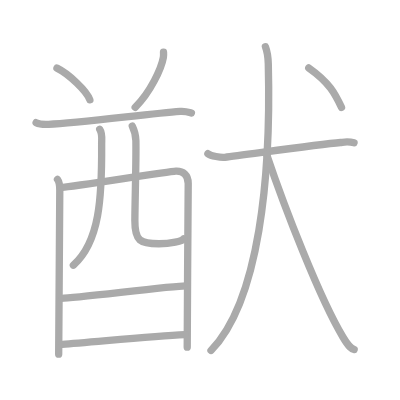
t = 0.00 s
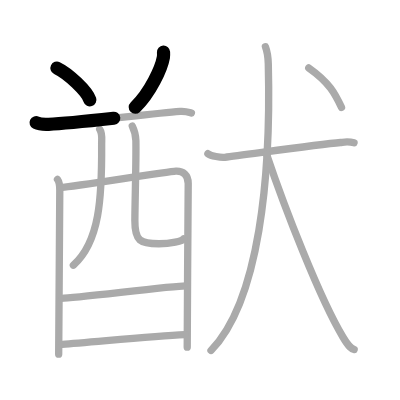
t = 2.50 s
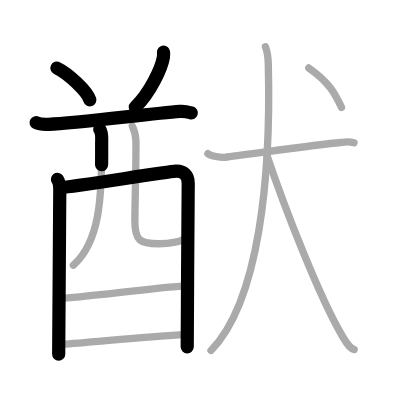
t = 5.25 s
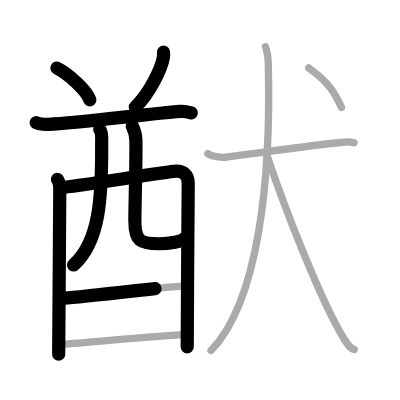
t = 7.75 s
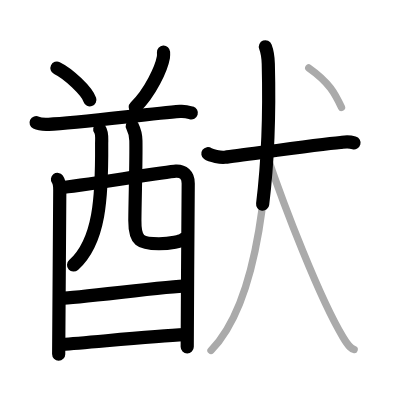
t = 10.50 s
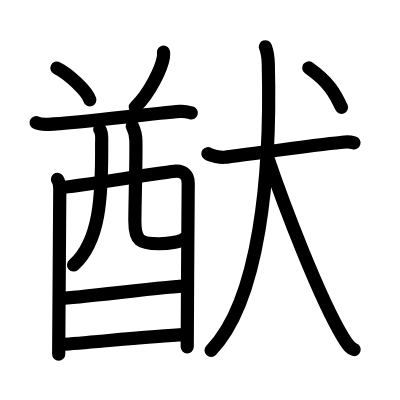
t = 13.00 s

The animated SVG that drew these frames (rendered in a browser with its animation timeline set to each time). Animation: 13 SMIL elements (animate=13); one cycle of 13.00 s.

<?xml version="1.0" standalone="no"?>
<!DOCTYPE svg PUBLIC "-//W3C//DTD SVG 1.1//EN"   "http://www.w3.org/Graphics/SVG/1.1/DTD/svg11.dtd">
<svg width="400px" height="400px"  version="1.1" xmlns="http://www.w3.org/2000/svg">
  <defs>
    <marker id="Triangle" viewBox="0 0 10 10" refX="0" refY="5" markerUnits="strokeWidth" markerWidth="3" style="stroke-opacity:0%;fill:#aaaaaa;" markerHeight="2" orient="auto">
      <path d="M 0 0 L 10 5 L 0 10 z" />
    </marker>
    
    <marker id="Arrow" viewBox="0 0 10 10" refX="5" refY="5" markerUnits="strokeWidth" markerWidth="1.8" style="stroke-opacity:0%;fill:#770000;" markerHeight="2" orient="auto">
      <path d="M 0 4 L 6 4 L 4 1 L 10 5 L 4 9 L 6 6 L 0 6 z" />
        <circle cx="5" cy="5" r="5" />
      </marker>
    
    <marker id="TriangleRed" viewBox="0 0 10 10" refX="0" refY="5" markerUnits="strokeWidth" markerWidth="3" style="stroke-opacity:0%;fill:#CC0000;" markerHeight="2" orient="auto">
      <path d="M 0 0 L 10 5 L 0 10 z" />
    </marker>
    
    <marker id="ArrowRed" viewBox="0 0 10 10" refX="5" refY="5" markerUnits="strokeWidth" markerWidth="1.8" style="stroke-opacity:0%;fill:#CC0000;" markerHeight="2" orient="auto">
      <path d="M 0 4 L 6 4 L 4 1 L 10 5 L 4 9 L 6 6 L 0 6 z" />
        <circle cx="5" cy="5" r="5" />
      </marker>
    
  </defs>
  
  <path style="fill:#ffffff; fill-opacity:100%; fill-rule:evenodd; stroke-width:0;" d="M 0 0 L 400px 0 L 400px 400px L 0 400px L 0 0" />

  <g transform="scale(3.6697247706422 3.6697247706422)">
<path style="fill:none; fill-opacity:0%; fill-rule:evenodd; stroke:#aaaaaa; stroke-opacity:100%; stroke-width: 1.5pt; stroke-linejoin:round; stroke-linecap:round;" d="M15.52 18.56c3.17 1.53 8.18 6.28 8.97 8.65"></path>
<path style="fill:none; fill-opacity:0%; fill-rule:evenodd; stroke:#aaaaaa; stroke-opacity:100%; stroke-width: 1.5pt; stroke-linejoin:round; stroke-linecap:round;" d="M44.56 14.21c0.02 0.35 0.04 0.91-0.04 1.42c-0.53 3-3.55 9.57-7.68 13.6"></path>
<path style="fill:none; fill-opacity:0%; fill-rule:evenodd; stroke:#aaaaaa; stroke-opacity:100%; stroke-width: 1.5pt; stroke-linejoin:round; stroke-linecap:round;" d="M9.84 33.43c0.89 0.44 2.51 0.48 3.4 0.44c8.07-0.37 27.44-2.87 35.81-3.52c1.48-0.12 2.37 0.21 3.11 0.43"></path>
<path style="fill:none; fill-opacity:0%; fill-rule:evenodd; stroke:#aaaaaa; stroke-opacity:100%; stroke-width: 1.5pt; stroke-linejoin:round; stroke-linecap:round;" d="M15.66 48.89c0.46 0.62 0.63 2.1 0.63 2.93c0 0.82-0.3 44.29-0.3 44.7"></path>
<path style="fill:none; fill-opacity:0%; fill-rule:evenodd; stroke:#aaaaaa; stroke-opacity:100%; stroke-width: 1.5pt; stroke-linejoin:round; stroke-linecap:round;" d="M17.06 51.05c2.6-0.1 28.48-4.28 30.85-4.4c1.97-0.1 3.38 0.99 3.38 3.32c0 1.3-0.27 35.59-0.27 44.63"></path>
<path style="fill:none; fill-opacity:0%; fill-rule:evenodd; stroke:#aaaaaa; stroke-opacity:100%; stroke-width: 1.5pt; stroke-linejoin:round; stroke-linecap:round;" d="M27.18 35.24c0.76 1.08 0.51 2.56 0.52 4.04c0.09 14.54-0.5 26.59-7.71 32.99"></path>
<path style="fill:none; fill-opacity:0%; fill-rule:evenodd; stroke:#aaaaaa; stroke-opacity:100%; stroke-width: 1.5pt; stroke-linejoin:round; stroke-linecap:round;" d="M36.05 34.34c0.53 1.07 0.95 2.33 0.98 3.98c0.1 5.24-0.23 15.3-0.28 21.78c-0.04 5.62 1.49 6.32 6.55 6.32c3.21 0 6.4-0.7 6.76-1.33"></path>
<path style="fill:none; fill-opacity:0%; fill-rule:evenodd; stroke:#aaaaaa; stroke-opacity:100%; stroke-width: 1.5pt; stroke-linejoin:round; stroke-linecap:round;" d="M16.81 81.29c3.51 0 29.93-3.37 33.9-3.37"></path>
<path style="fill:none; fill-opacity:0%; fill-rule:evenodd; stroke:#aaaaaa; stroke-opacity:100%; stroke-width: 1.5pt; stroke-linejoin:round; stroke-linecap:round;" d="M17 93.84c7.15-0.47 24.44-2.25 33.35-2.65"></path>
<path style="fill:none; fill-opacity:0%; fill-rule:evenodd; stroke:#aaaaaa; stroke-opacity:100%; stroke-width: 1.5pt; stroke-linejoin:round; stroke-linecap:round;" d="M56.65 41.89c0.85 0.61 3.5 1.1 4.61 0.97c5.24-0.61 25.33-3.5 31.54-4.03c0.79-0.07 1.91-0.39 3.68 0.09"></path>
<path style="fill:none; fill-opacity:0%; fill-rule:evenodd; stroke:#aaaaaa; stroke-opacity:100%; stroke-width: 1.5pt; stroke-linejoin:round; stroke-linecap:round;" d="M72.33 12.75c0.45 1.17 0.72 2.34 0.78 4.67c0.78 30.49-2.45 64.56-15.61 78.08"></path>
<path style="fill:none; fill-opacity:0%; fill-rule:evenodd; stroke:#aaaaaa; stroke-opacity:100%; stroke-width: 1.5pt; stroke-linejoin:round; stroke-linecap:round;" d="M72.62 42c4.94 14.65 14.55 39.44 20.86 49.9c1.66 2.75 2.26 3.1 3.03 3.35"></path>
<path style="fill:none; fill-opacity:0%; fill-rule:evenodd; stroke:#aaaaaa; stroke-opacity:100%; stroke-width: 1.5pt; stroke-linejoin:round; stroke-linecap:round;" d="M84.13 18.5c5.64 3.98 7.18 7.02 8.93 10.75"></path>

<path style="fill:none; fill-opacity:0%; fill-rule:evenodd; stroke:#000000; stroke-opacity:100%; stroke-width: 2.7pt; stroke-linejoin:round; stroke-linecap:round;" d="M15.52 18.56c3.17 1.53 8.18 6.28 8.97 8.65" pathLength="100" stroke-dashoffset="100" stroke-dasharray="100 105"><animate id="dashAnim1" attributeName="stroke-dashoffset" from="100" to="0" dur="1s" calcMode="linear" fill="freeze"/></path>
<path style="fill:none; fill-opacity:0%; fill-rule:evenodd; stroke:#000000; stroke-opacity:100%; stroke-width: 2.7pt; stroke-linejoin:round; stroke-linecap:round;" d="M44.56 14.21c0.02 0.35 0.04 0.91-0.04 1.42c-0.53 3-3.55 9.57-7.68 13.6" pathLength="100" stroke-dashoffset="100" stroke-dasharray="100 105"><animate id="dashAnim2" attributeName="stroke-dashoffset" from="100" to="0" dur="1s" calcMode="linear" begin="dashAnim1.end" fill="freeze"/></path>
<path style="fill:none; fill-opacity:0%; fill-rule:evenodd; stroke:#000000; stroke-opacity:100%; stroke-width: 2.7pt; stroke-linejoin:round; stroke-linecap:round;" d="M9.84 33.43c0.89 0.44 2.51 0.48 3.4 0.44c8.07-0.37 27.44-2.87 35.81-3.52c1.48-0.12 2.37 0.21 3.11 0.43" pathLength="100" stroke-dashoffset="100" stroke-dasharray="100 105"><animate id="dashAnim3" attributeName="stroke-dashoffset" from="100" to="0" dur="1s" calcMode="linear" begin="dashAnim2.end" fill="freeze"/></path>
<path style="fill:none; fill-opacity:0%; fill-rule:evenodd; stroke:#000000; stroke-opacity:100%; stroke-width: 2.7pt; stroke-linejoin:round; stroke-linecap:round;" d="M15.66 48.89c0.46 0.62 0.63 2.1 0.63 2.93c0 0.82-0.3 44.29-0.3 44.7" pathLength="100" stroke-dashoffset="100" stroke-dasharray="100 105"><animate id="dashAnim4" attributeName="stroke-dashoffset" from="100" to="0" dur="1s" calcMode="linear" begin="dashAnim3.end" fill="freeze"/></path>
<path style="fill:none; fill-opacity:0%; fill-rule:evenodd; stroke:#000000; stroke-opacity:100%; stroke-width: 2.7pt; stroke-linejoin:round; stroke-linecap:round;" d="M17.06 51.05c2.6-0.1 28.48-4.28 30.85-4.4c1.97-0.1 3.38 0.99 3.38 3.32c0 1.3-0.27 35.59-0.27 44.63" pathLength="100" stroke-dashoffset="100" stroke-dasharray="100 105"><animate id="dashAnim5" attributeName="stroke-dashoffset" from="100" to="0" dur="1s" calcMode="linear" begin="dashAnim4.end" fill="freeze"/></path>
<path style="fill:none; fill-opacity:0%; fill-rule:evenodd; stroke:#000000; stroke-opacity:100%; stroke-width: 2.7pt; stroke-linejoin:round; stroke-linecap:round;" d="M27.18 35.24c0.76 1.08 0.51 2.56 0.52 4.04c0.09 14.54-0.5 26.59-7.71 32.99" pathLength="100" stroke-dashoffset="100" stroke-dasharray="100 105"><animate id="dashAnim6" attributeName="stroke-dashoffset" from="100" to="0" dur="1s" calcMode="linear" begin="dashAnim5.end" fill="freeze"/></path>
<path style="fill:none; fill-opacity:0%; fill-rule:evenodd; stroke:#000000; stroke-opacity:100%; stroke-width: 2.7pt; stroke-linejoin:round; stroke-linecap:round;" d="M36.05 34.34c0.53 1.07 0.95 2.33 0.98 3.98c0.1 5.24-0.23 15.3-0.28 21.78c-0.04 5.62 1.49 6.32 6.55 6.32c3.21 0 6.4-0.7 6.76-1.33" pathLength="100" stroke-dashoffset="100" stroke-dasharray="100 105"><animate id="dashAnim7" attributeName="stroke-dashoffset" from="100" to="0" dur="1s" calcMode="linear" begin="dashAnim6.end" fill="freeze"/></path>
<path style="fill:none; fill-opacity:0%; fill-rule:evenodd; stroke:#000000; stroke-opacity:100%; stroke-width: 2.7pt; stroke-linejoin:round; stroke-linecap:round;" d="M16.81 81.29c3.51 0 29.93-3.37 33.9-3.37" pathLength="100" stroke-dashoffset="100" stroke-dasharray="100 105"><animate id="dashAnim8" attributeName="stroke-dashoffset" from="100" to="0" dur="1s" calcMode="linear" begin="dashAnim7.end" fill="freeze"/></path>
<path style="fill:none; fill-opacity:0%; fill-rule:evenodd; stroke:#000000; stroke-opacity:100%; stroke-width: 2.7pt; stroke-linejoin:round; stroke-linecap:round;" d="M17 93.84c7.15-0.47 24.44-2.25 33.35-2.65" pathLength="100" stroke-dashoffset="100" stroke-dasharray="100 105"><animate id="dashAnim9" attributeName="stroke-dashoffset" from="100" to="0" dur="1s" calcMode="linear" begin="dashAnim8.end" fill="freeze"/></path>
<path style="fill:none; fill-opacity:0%; fill-rule:evenodd; stroke:#000000; stroke-opacity:100%; stroke-width: 2.7pt; stroke-linejoin:round; stroke-linecap:round;" d="M56.65 41.89c0.85 0.61 3.5 1.1 4.61 0.97c5.24-0.61 25.33-3.5 31.54-4.03c0.79-0.07 1.91-0.39 3.68 0.09" pathLength="100" stroke-dashoffset="100" stroke-dasharray="100 105"><animate id="dashAnim10" attributeName="stroke-dashoffset" from="100" to="0" dur="1s" calcMode="linear" begin="dashAnim9.end" fill="freeze"/></path>
<path style="fill:none; fill-opacity:0%; fill-rule:evenodd; stroke:#000000; stroke-opacity:100%; stroke-width: 2.7pt; stroke-linejoin:round; stroke-linecap:round;" d="M72.33 12.75c0.45 1.17 0.72 2.34 0.78 4.67c0.78 30.49-2.45 64.56-15.61 78.08" pathLength="100" stroke-dashoffset="100" stroke-dasharray="100 105"><animate id="dashAnim11" attributeName="stroke-dashoffset" from="100" to="0" dur="1s" calcMode="linear" begin="dashAnim10.end" fill="freeze"/></path>
<path style="fill:none; fill-opacity:0%; fill-rule:evenodd; stroke:#000000; stroke-opacity:100%; stroke-width: 2.7pt; stroke-linejoin:round; stroke-linecap:round;" d="M72.62 42c4.94 14.65 14.55 39.44 20.86 49.9c1.66 2.75 2.26 3.1 3.03 3.35" pathLength="100" stroke-dashoffset="100" stroke-dasharray="100 105"><animate id="dashAnim12" attributeName="stroke-dashoffset" from="100" to="0" dur="1s" calcMode="linear" begin="dashAnim11.end" fill="freeze"/></path>
<path style="fill:none; fill-opacity:0%; fill-rule:evenodd; stroke:#000000; stroke-opacity:100%; stroke-width: 2.7pt; stroke-linejoin:round; stroke-linecap:round;" d="M84.13 18.5c5.64 3.98 7.18 7.02 8.93 10.75" pathLength="100" stroke-dashoffset="100" stroke-dasharray="100 105"><animate id="dashAnim13" attributeName="stroke-dashoffset" from="100" to="0" dur="1s" calcMode="linear" begin="dashAnim12.end" fill="freeze"/></path>

</g>

</svg>  
          
